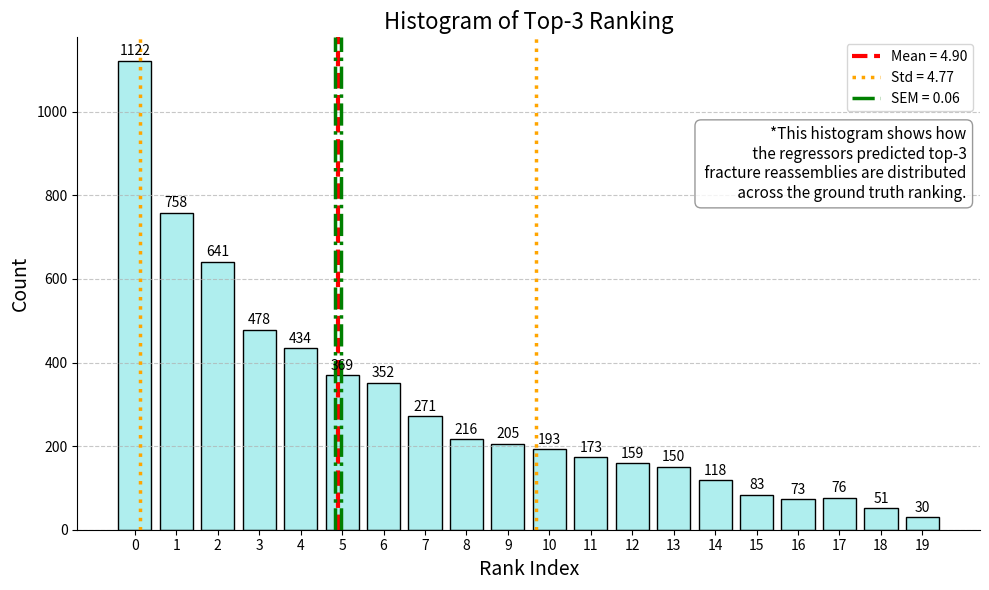

Generate this figure with matplotlib:
import matplotlib.pyplot as plt
import numpy as np

# top 1
data_dict = {"columns": ["rank_index", "count"], "data": [[0, 1122], [1, 758], [2, 641], [3, 478], [4, 434], [5, 369], [6, 352], [7, 271], [8, 216], [9, 205], [10, 193], [11, 173], [12, 159], [13, 150], [14, 118], [15, 83], [16, 73], [17, 76], [18, 51], [19, 30]]}
# top 3
#data_dict = {"columns": ["rank_index", "count"], "data": [[0, 2521], [1, 2106], [2, 1781], [3, 1481], [4, 1345], [5, 1168], [6, 1099], [7, 911], [8, 793], [9, 717], [10, 638], [11, 561], [12, 538], [13, 497], [14, 422], [15, 376], [16, 301], [17, 234], [18, 223], [19, 144]]}
match_index = np.array([row[0] for row in data_dict["data"]])
count = np.array([row[1] for row in data_dict["data"]])


total = count.sum()
mean = np.average(match_index, weights=count)
variance = np.average((match_index - mean)**2, weights=count)
std = np.sqrt(variance)
sem = std / np.sqrt(total)


# Plot
fig, ax = plt.subplots(figsize=(10, 6))
bars = ax.bar(match_index, count, color="paleturquoise", edgecolor="black")

# Axis labels and title
ax.set_xlabel("Rank Index", fontsize=14)
ax.set_ylabel("Count", fontsize=14)
ax.set_title(f"Histogram of Top-{3} Ranking", fontsize=16)

# Aesthetic improvements
ax.set_xticks(match_index)
ax.grid(axis='y', linestyle='--', alpha=0.7)
ax.spines[['top', 'right']].set_visible(False)

# Add vertical lines for mean ± std and mean ± sem
ax.axvline(mean, color='red', linestyle='--', linewidth=3, label=f'Mean = {mean:.2f}')
ax.axvline(mean - std, color='orange', linestyle=':', linewidth=2.5, label=f'Std = {std:.2f}')
ax.axvline(mean + std, color='orange', linestyle=':', linewidth=2.5)
ax.axvline(mean - sem, color='green', linestyle='-.', linewidth=2.5, label=f'SEM = {sem:.2f}')
ax.axvline(mean + sem, color='green', linestyle='-.', linewidth=2.5)

# Add legend
ax.legend(loc='upper right', fontsize=10)

plt.tight_layout()

# Add value labels on top of bars
for bar in bars:
    height = bar.get_height()
    ax.annotate(f'{height}', xy=(bar.get_x() + bar.get_width() / 2, height),
                xytext=(0, 4), textcoords="offset points", ha='center', fontsize=10)

# Add description text box in top right corner (relative coordinates)
description = "*This histogram shows how\n the regressors predicted top-3\n fracture reassemblies are distributed\n across the ground truth ranking."
ax.text(0.985, 0.82, description,
        transform=ax.transAxes,
        fontsize=11,
        va='top', ha='right',
        bbox=dict(boxstyle="round,pad=0.4", facecolor='white', edgecolor='gray', alpha=0.8))

plt.show()

#plt.savefig("top3_reg_histogram.png", dpi=300, bbox_inches='tight')
